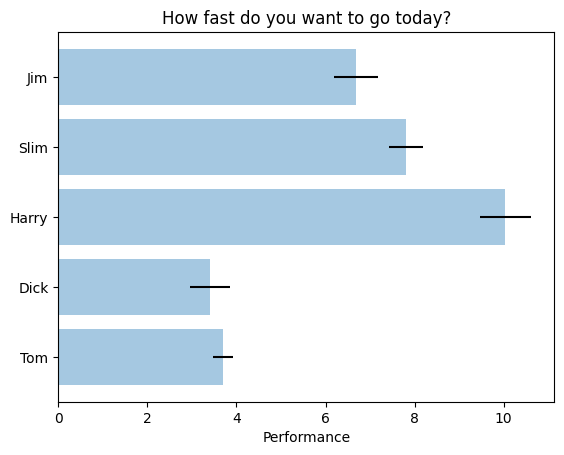

Reproduce this figure in Python.
"""
Simple demo of a horizontal bar chart.
"""
import matplotlib.pyplot as plt
plt.rcdefaults()

import numpy as np
import matplotlib.pyplot as plt

# Example data
people = ('Tom', 'Dick', 'Harry', 'Slim', 'Jim')
y_pos = np.arange(len(people))
performance = 3 + 10 * np.random.rand(len(people))
error = np.random.rand(len(people))

plt.barh(y_pos, performance, xerr=error, align='center', alpha=0.4)
plt.yticks(y_pos, people)
plt.xlabel('Performance')
plt.title('How fast do you want to go today?')

plt.show()
